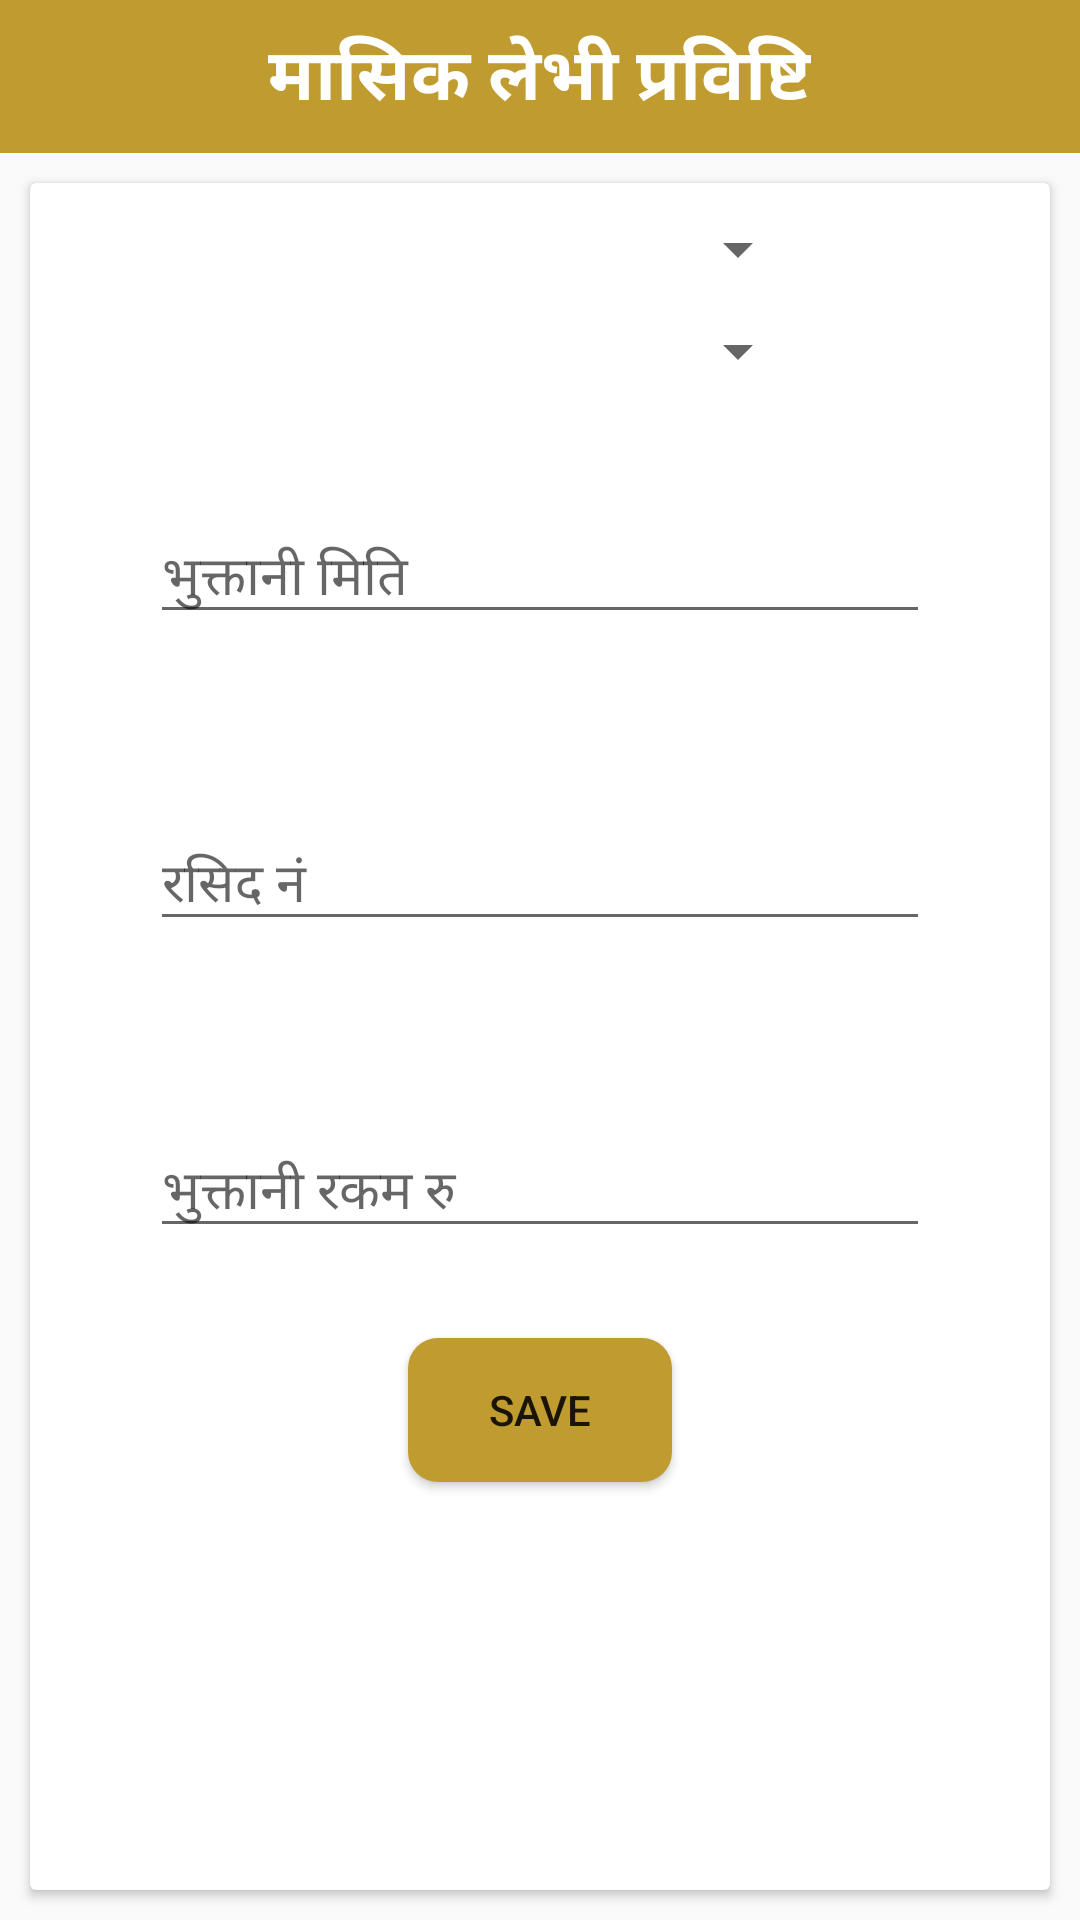

This screen was rendered from an Android layout file. Write that file and the resources it references.
<!-- AndroidManifest.xml: application theme AppTheme -->
<!-- res/layout/activity_add_montly_lebhi.xml -->
<?xml version="1.0" encoding="utf-8"?>
<LinearLayout xmlns:android="http://schemas.android.com/apk/res/android"
    xmlns:tools="http://schemas.android.com/tools"
    android:layout_width="match_parent"
    android:layout_height="match_parent"
    android:orientation="vertical"
    android:weightSum="10"
    tools:context=".addMontlyLebhi">

    <RelativeLayout
        android:layout_width="match_parent"
        android:layout_height="0dp"
        android:layout_weight="0.8"
        android:background="@color/gold">

        <TextView
            android:layout_width="wrap_content"
            android:layout_height="wrap_content"
            android:layout_centerInParent="true"
            android:fontFamily="@font/simonetta"
            android:text="मासिक लेभी प्रविष्टि"
            android:textColor="#FFF"
            android:textSize="24sp"
            android:textStyle="bold" />

    </RelativeLayout>

    <LinearLayout
        android:layout_width="match_parent"
        android:layout_height="0dp"
        android:layout_weight="9.2"
        android:orientation="vertical">

        <androidx.cardview.widget.CardView
            android:layout_margin="10dp"
            android:backgroundTint="#FFF"
            android:layout_width="match_parent"
            android:layout_height="match_parent">

            <LinearLayout
                android:layout_width="match_parent"
                android:layout_height="match_parent"
                android:orientation="vertical">

                <Spinner
                    android:id="@+id/spinner_year_lebhi"
                    android:layout_width="match_parent"
                    android:layout_height="wrap_content"
                    android:layout_marginHorizontal="80dp"
                    android:layout_marginTop="10dp" />

                <Spinner
                    android:id="@+id/spinner_month_lebhi"
                    android:layout_width="match_parent"
                    android:layout_height="wrap_content"
                    android:layout_marginHorizontal="80dp"
                    android:layout_marginTop="10dp" />

                <com.google.android.material.textfield.TextInputLayout
                    android:layout_width="match_parent"
                    android:layout_height="wrap_content"
                    android:layout_marginHorizontal="20dp"
                    android:layout_marginTop="10dp"
                    android:hint="भुक्तानी मिति"
                    android:padding="20dp">

                    <com.google.android.material.textfield.TextInputEditText
                        android:id="@+id/date_lebhi"
                        android:layout_width="match_parent"
                        android:layout_height="wrap_content" />

                </com.google.android.material.textfield.TextInputLayout>


                <com.google.android.material.textfield.TextInputLayout
                    android:layout_width="match_parent"
                    android:layout_height="wrap_content"
                    android:layout_marginHorizontal="20dp"
                    android:layout_marginTop="10dp"
                    android:hint="रसिद नं"
                    android:padding="20dp">

                    <com.google.android.material.textfield.TextInputEditText
                        android:id="@+id/rashidno_lebhi"
                        android:layout_width="match_parent"
                        android:layout_height="wrap_content" />

                </com.google.android.material.textfield.TextInputLayout>


                <com.google.android.material.textfield.TextInputLayout
                    android:layout_width="match_parent"
                    android:layout_height="wrap_content"
                    android:layout_marginHorizontal="20dp"
                    android:layout_marginTop="10dp"
                    android:hint="भुक्तानी रकम रु"
                    android:padding="20dp">

                    <com.google.android.material.textfield.TextInputEditText
                        android:id="@+id/amount_lebhi"

                        android:layout_width="match_parent"
                        android:layout_height="wrap_content" />

                </com.google.android.material.textfield.TextInputLayout>

                <Button
                    android:id="@+id/savebtn_lebhi"
                    android:layout_width="wrap_content"
                    android:layout_height="wrap_content"
                    android:layout_gravity="center"
                    android:layout_marginTop="10dp"
                    android:background="@drawable/loginbtn_design"
                    android:text="Save" />
            </LinearLayout>


        </androidx.cardview.widget.CardView>

    </LinearLayout>

</LinearLayout>
<!-- resources referenced by this layout -->
<resources>
  <color name="gold">#bf9b30</color>
  <!-- drawable loginbtn_design (drawable) -->
  <?xml version="1.0" encoding="utf-8"?>
  <shape xmlns:android="http://schemas.android.com/apk/res/android"
      android:shape="rectangle">
      <solid
          android:color="@color/gold"/>
  
      <corners
          android:radius="10dp"/>
  
  </shape>
  <style name="AppTheme" parent="Theme.AppCompat.Light.NoActionBar">
          
          <item name="colorPrimary">@color/colorPrimary</item>
          <item name="colorPrimaryDark">@color/colorPrimaryDark</item>
          <item name="colorAccent">@color/colorAccent</item>
      </style>
  <color name="colorPrimary">#008577</color>
  <color name="colorPrimaryDark">#D3CCE6</color>
  <color name="colorAccent">#654321 </color>
</resources>
